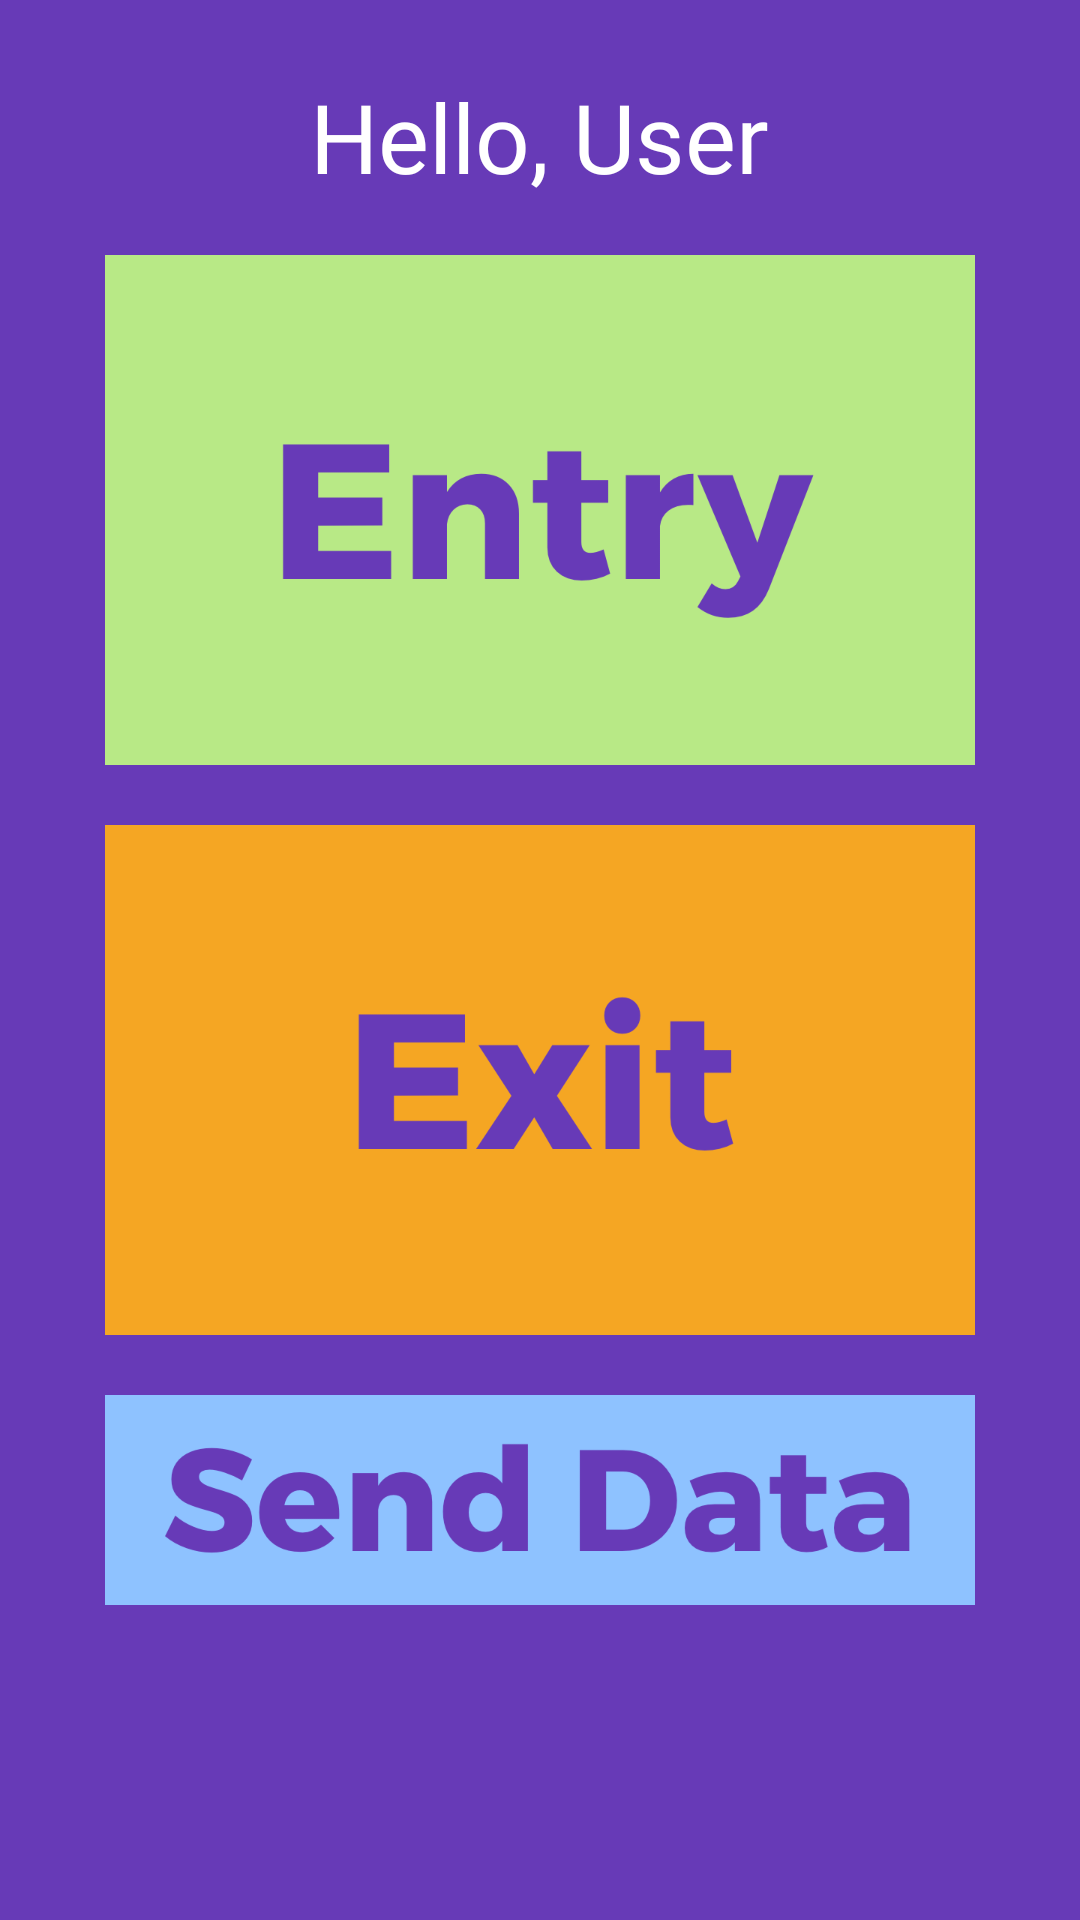

The Android layout XML behind this screen, and the referenced resources:
<!-- AndroidManifest.xml: application theme AppTheme -->
<!-- res/layout/activity_entry_exit.xml -->
<?xml version="1.0" encoding="utf-8"?>
<RelativeLayout xmlns:android="http://schemas.android.com/apk/res/android"
    xmlns:app="http://schemas.android.com/apk/res-auto"
    xmlns:tools="http://schemas.android.com/tools"
    android:background="#673ab7"
    android:layout_width="match_parent"
    android:layout_height="match_parent"
    tools:context="com.businessaide.businessaide.EntryExitActivity">

    <TextView
        android:id="@+id/welcomeText"
        android:layout_width="wrap_content"
        android:layout_height="wrap_content"
        android:layout_alignParentTop="true"
        android:layout_centerHorizontal="true"
        android:layout_marginTop="24dp"
        android:fontFamily="@font/montserrat_bold"
        android:text="Hello, User"
        android:textAlignment="center"
        android:textColor="#fff"
        android:textSize="32sp" />
    <TextView
        android:layout_width="wrap_content"
        android:layout_height="wrap_content"
        android:text="GPS Status"
        android:id="@+id/gps_status"
        android:visibility="invisible"/>

    <Button
        android:id="@+id/btn_entry"
        android:background="@drawable/entry_button"
        android:layout_below="@+id/welcomeText"
        android:layout_centerHorizontal="true"
        android:layout_height="170dp"
        android:elevation="8dp"
        android:layout_width="290dp"
        android:onClick="onEntryClicked"
        android:layout_marginTop="18dp" />


    <Button
        android:id="@+id/btn_exit"
        android:background="@drawable/exit_button"
        android:layout_centerHorizontal="true"
        android:layout_height="170dp"
        android:layout_width="290dp"
        android:elevation="8dp"
        android:onClick="onExitClicked"
        android:layout_below="@+id/btn_entry"
        android:layout_marginTop="20dp" />

    <Button
        android:id="@+id/btn_data"
        android:layout_width="290dp"
        android:layout_height="70dp"
        android:layout_below="@+id/btn_exit"
        android:layout_centerHorizontal="true"
        android:layout_marginTop="20dp"
        android:background="@drawable/data_button"
        android:elevation="8dp"
        android:onClick="sendtext" />

    
        
        
        
        
        
        
        
        


</RelativeLayout>
<!-- resources referenced by this layout -->
<resources>
  <!-- drawable data_button: png bitmap (drawable, 26399 bytes) -->
  <!-- drawable entry_button: png bitmap (drawable, 26737 bytes) -->
  <!-- drawable exit_button: png bitmap (drawable, 24567 bytes) -->
  <style name="AppTheme" parent="Theme.AppCompat.Light.NoActionBar">
          
          <item name="colorPrimary">@color/colorPrimary</item>
          <item name="colorPrimaryDark">@color/colorPrimaryDark</item>
          <item name="colorAccent">@color/colorAccent</item>
          <item name="android:statusBarColor">@color/businessAide_main</item>
      </style>
  <color name="colorPrimary">#3F51B5</color>
  <color name="colorPrimaryDark">#303F9F</color>
  <color name="colorAccent">#ffffff</color>
  <color name="businessAide_main">#673ab7</color>
</resources>
